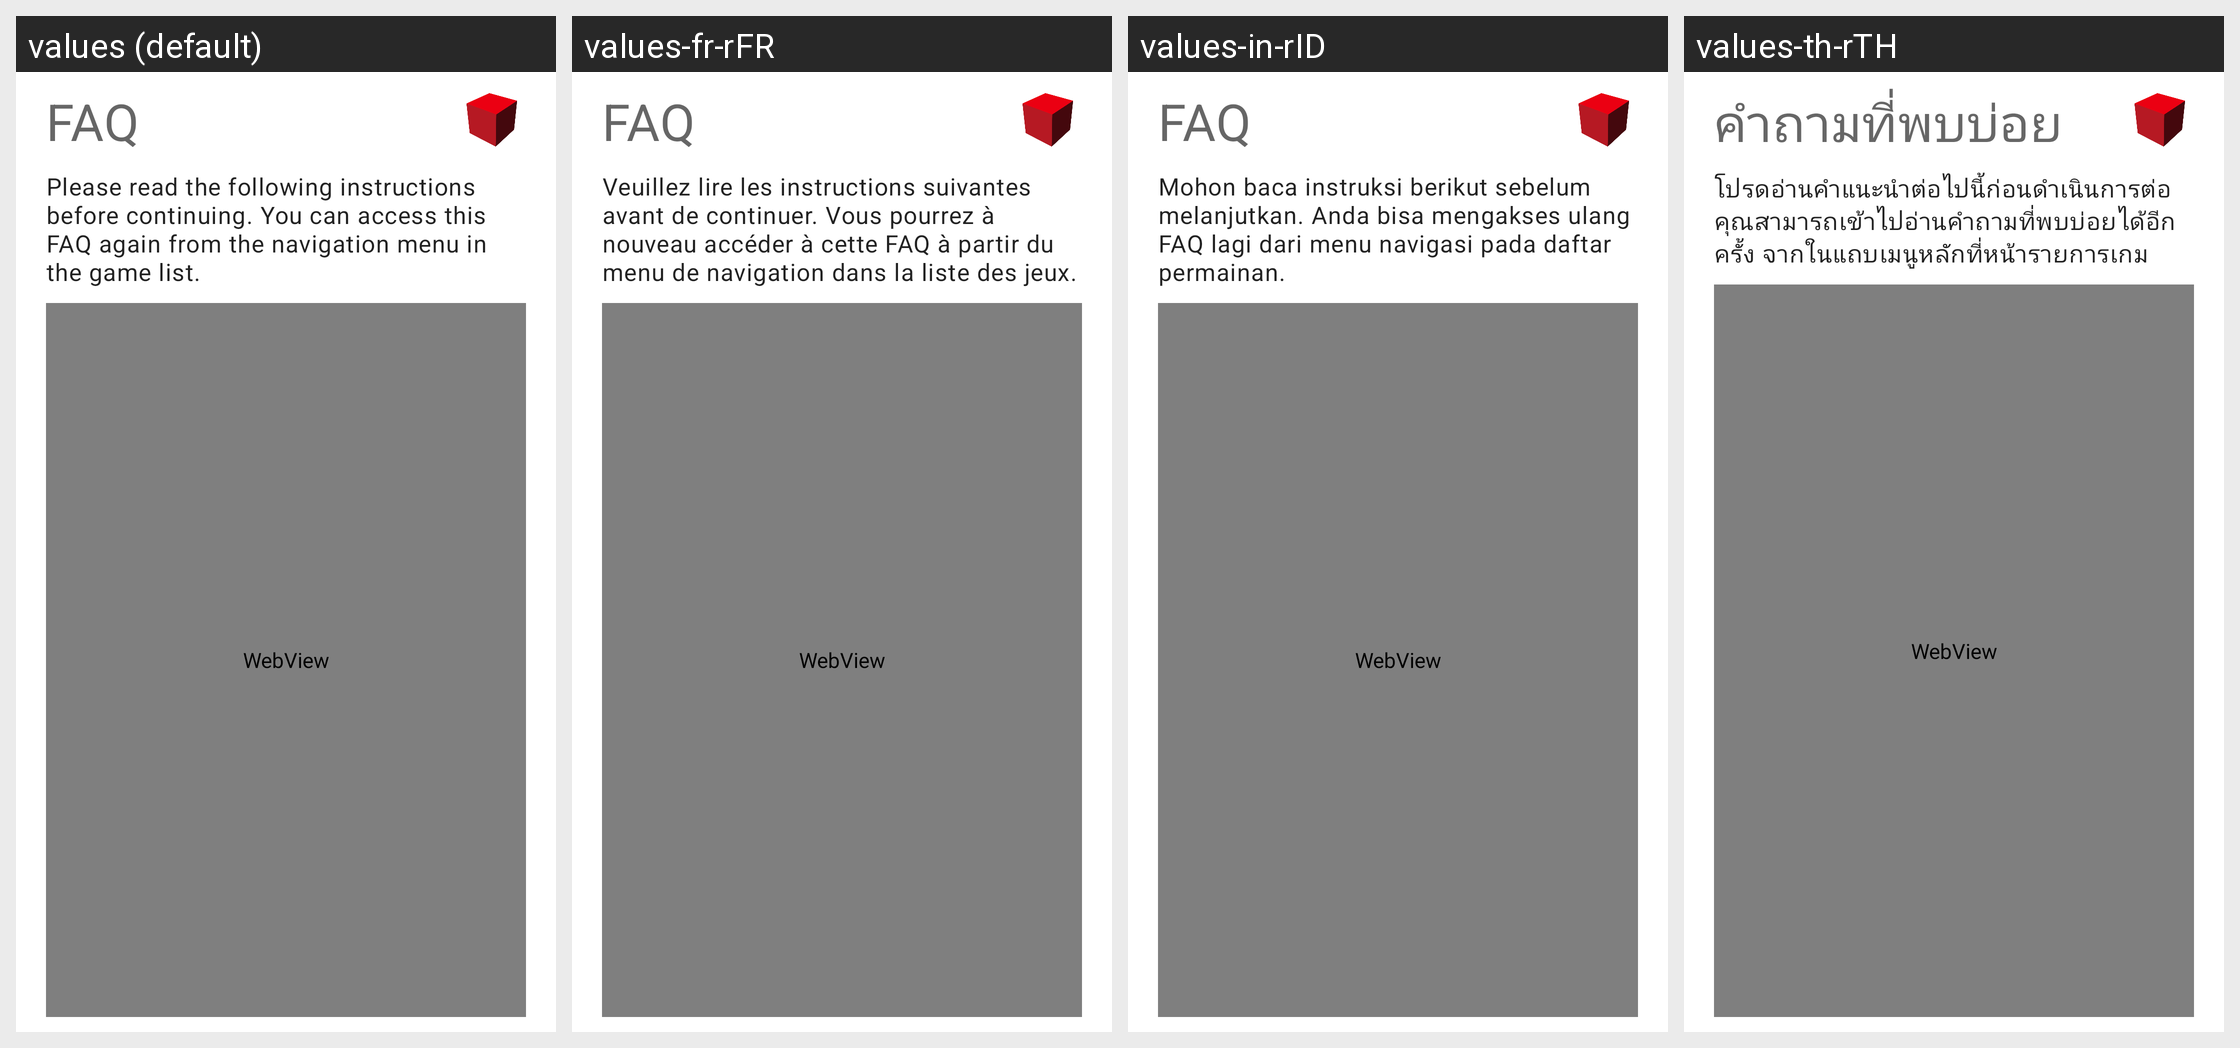

The same Android screen rendered under several of its app's locales, left to right. List the strings drawn on it with the default value and each locale's translation.
Android screen res/layout/fragment_setup_wizard_faq.xml rendered under 4 locales, left to right: values (default), values-fr-rFR, values-in-rID, values-th-rTH. Device: Nexus 5 (rendered at 1080×1920; each locale shown at half size, 540×960, under a caption strip naming it); theme AppTheme.
Other locales in the repository, not shown: values-af, values-am, values-ar, values-ar-rSA, values-as, values-az, values-be, values-bg, values-bn, values-bs, values-ca, values-ckb-rIR, values-cs, values-da, values-de, values-de-rDE, values-el, values-en-rCA, values-en-rGB, values-es, values-es-rES, values-es-rUS, values-et, values-eu, values-fa, values-fi, values-fil-rPH, values-fr, values-fr-rCA, values-gl, values-gu, values-hi, values-hi-rIN, values-hr, values-hu, values-hu-rHU, values-hy, values-in, values-is, values-it, values-it-rIT, values-iw, values-ja, values-ja-rJP, values-ka, values-kk, values-km, values-kn, values-ko, values-ko-rKR, values-ky, values-lo, values-lt, values-lv, values-mk, values-ml, values-mn, values-mr, values-ms, values-my, values-nb, values-ne, values-nl, values-nl-rNL, values-or, values-pa, values-pl, values-pl-rPL, values-pt-rBR, values-pt-rPT, values-ro, values-ru, values-ru-rRU, values-si, values-sk, values-sk-rSK, values-sl, values-sq, values-sr, values-sv, values-sw, values-ta, values-ta-rIN, values-te, values-th, values-tl, values-tr, values-tr-rTR, values-uk, values-ur, values-uz, values-vi, values-vi-rVN, values-zh-rCN, values-zh-rHK, values-zh-rTW, values-zu.
Strings drawn on this screen, with the default value and each locale's value (text and hints the layout hard-codes, and strings that could not be matched under every locale, appear in the picture but are not listed):

setup_wizard_faq_title
  values: FAQ
  values-fr-rFR: FAQ
  values-in-rID: FAQ
  values-th-rTH: คำถามที่พบบ่อย

setup_wizard_faq_message
  values: Please read the following instructions before continuing. You can access this FAQ again from the navigation menu in the game list.
  values-fr-rFR: Veuillez lire les instructions suivantes avant de continuer. Vous pourrez à nouveau accéder à cette FAQ à partir du menu de navigation dans la liste des jeux.
  values-in-rID: Mohon baca instruksi berikut sebelum melanjutkan. Anda bisa mengakses ulang FAQ lagi dari menu navigasi pada daftar permainan.
  values-th-rTH: โปรดอ่านคำแนะนำต่อไปนี้ก่อนดำเนินการต่อ คุณสามารถเข้าไปอ่านคำถามที่พบบ่อยได้อีกครั้ง จากในแถบเมนูหลักที่หน้ารายการเกม
